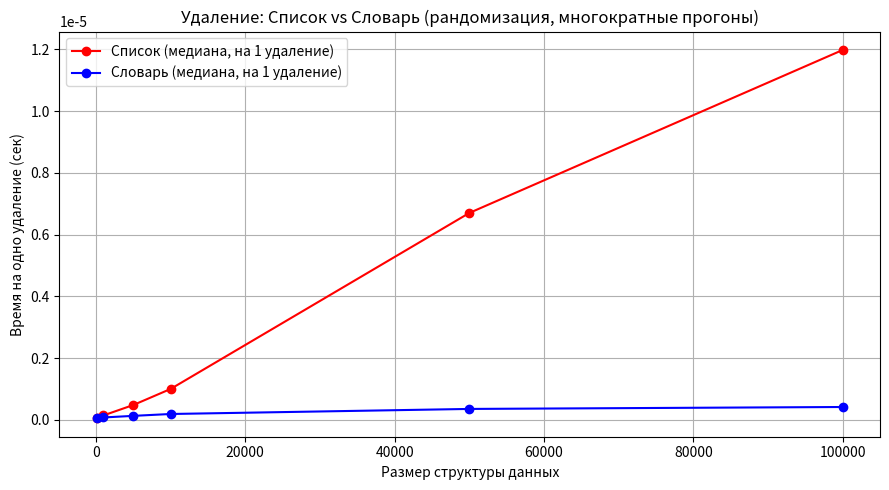

This figure's Python source:
import time
import random
import statistics
import matplotlib.pyplot as plt


def measure_deletions_list(size, deletions):
    base = list(range(size))
    # Удаляем по индексам в порядке убывания, чтобы не тратить время на пересчёт позиций
    indices = sorted(random.sample(range(size), deletions), reverse=True)
    start = time.perf_counter()
    for idx in indices:
        del base[idx]
    end = time.perf_counter()
    return (end - start) / deletions


def measure_deletions_dict(size, deletions):
    dct = {i: i for i in range(size)}
    keys = random.sample(range(size), deletions)
    start = time.perf_counter()
    for k in keys:
        del dct[k]
    end = time.perf_counter()
    return (end - start) / deletions


def experiment():
    random.seed(42)
    sizes = [100, 1_000, 5_000, 10_000, 50_000, 100_000]
    repeats = 7

    list_times = []
    dict_times = []

    for size in sizes:
        deletions = min(2_000, max(10, size // 5))
        lt = []
        dt = []
        for _ in range(repeats):
            lt.append(measure_deletions_list(size, deletions))
            dt.append(measure_deletions_dict(size, deletions))
        lt_med = statistics.median(lt)
        dt_med = statistics.median(dt)
        list_times.append(lt_med)
        dict_times.append(dt_med)
        print(size, lt_med)
        print(size, dt_med)

    plt.figure(figsize=(9, 5))
    plt.plot(sizes, list_times, 'r-o', label='Список (медиана, на 1 удаление)')
    plt.plot(sizes, dict_times, 'b-o', label='Словарь (медиана, на 1 удаление)')
    plt.xlabel('Размер структуры данных')
    plt.ylabel('Время на одно удаление (сек)')
    plt.title('Удаление: Список vs Словарь (рандомизация, многократные прогоны)')
    plt.grid(True)
    plt.legend()
    plt.tight_layout()
    plt.show()


experiment()
